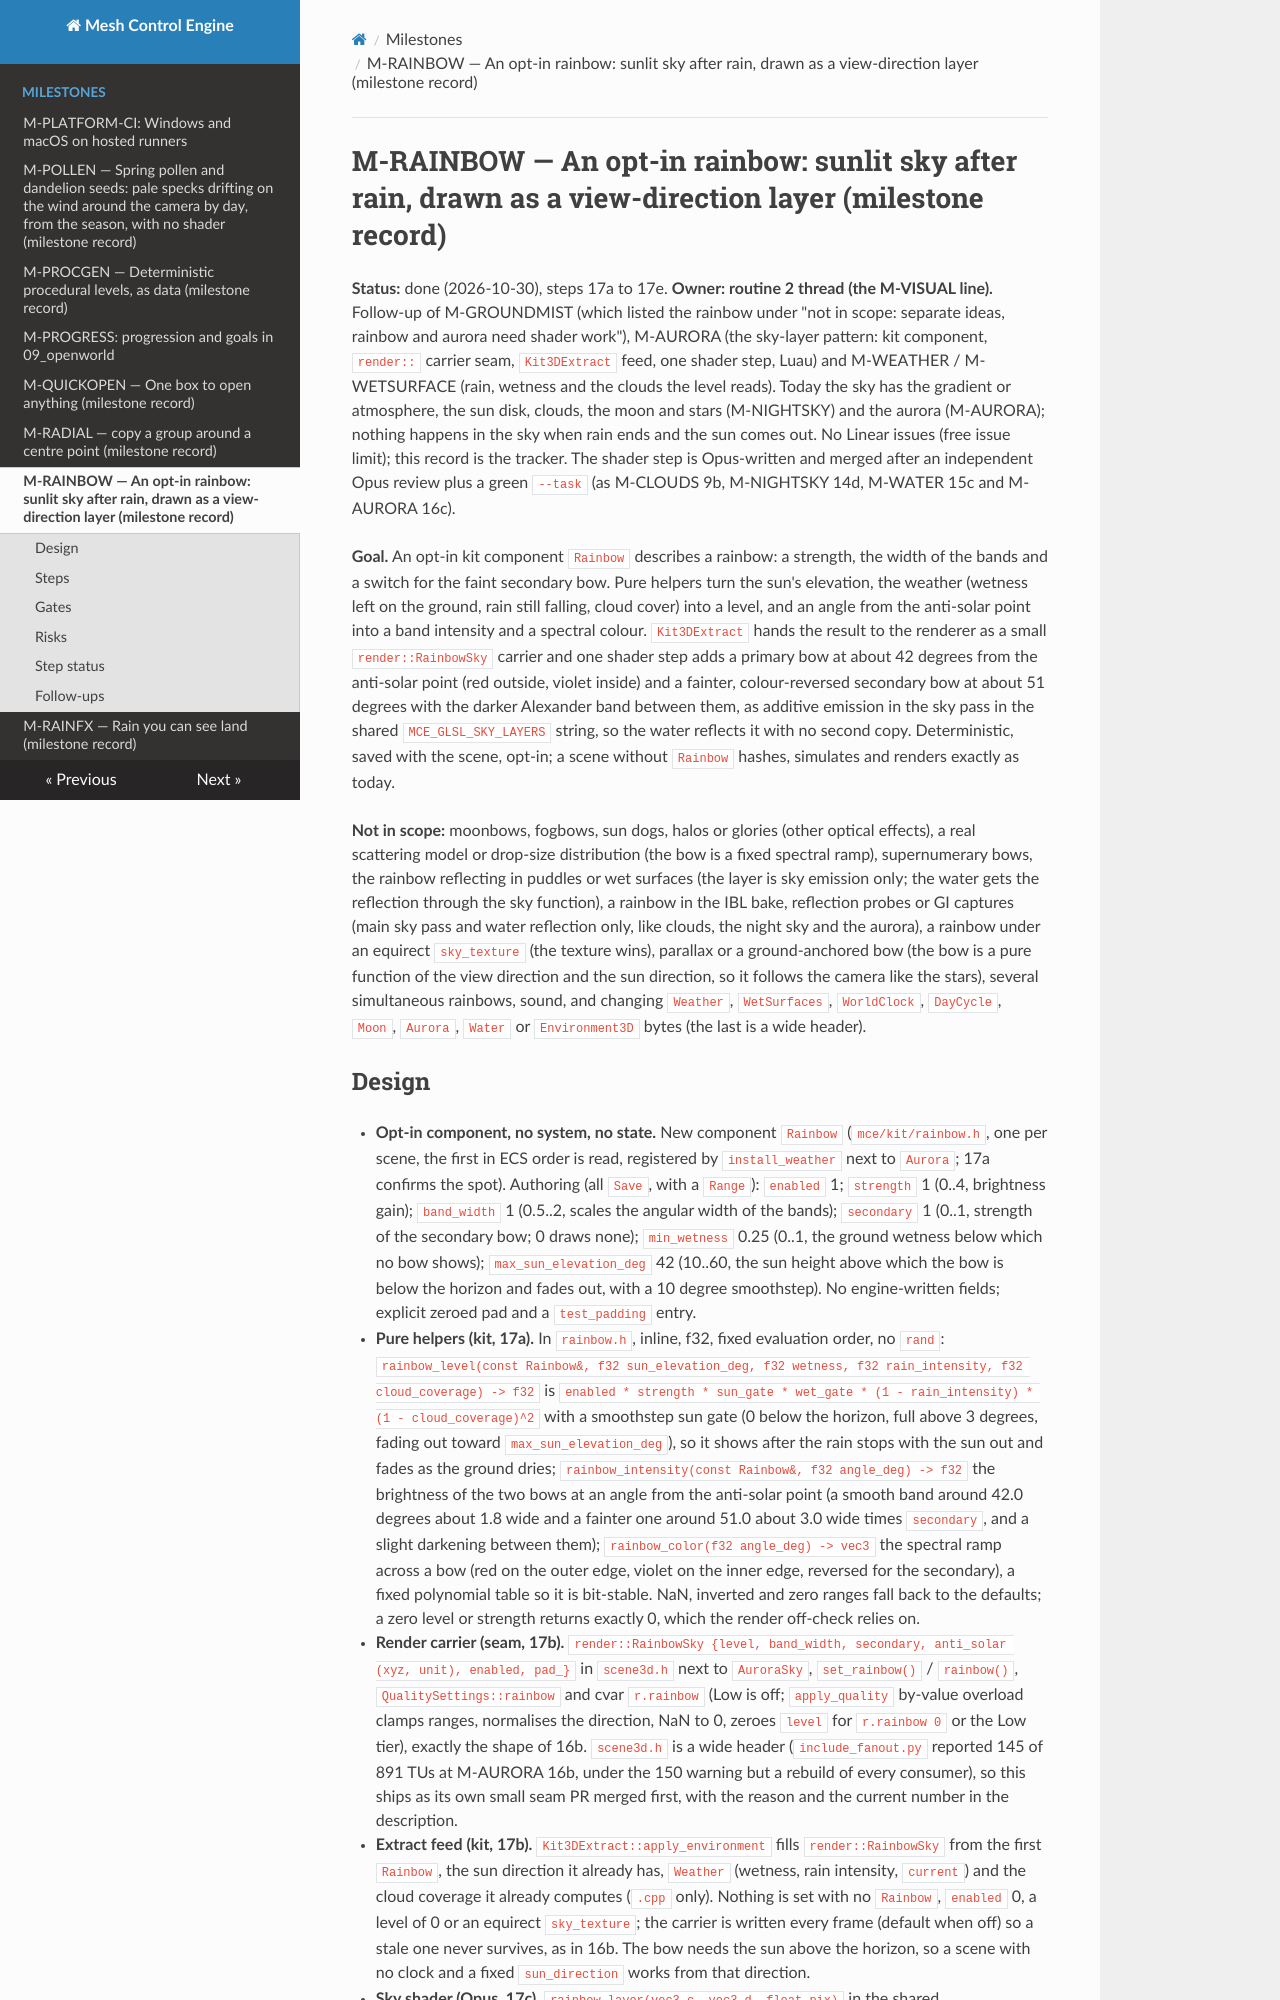

repository: sberkan09/mesh_control_engine · page: milestones/M-RAINBOW/index.html · generator: mkdocs

# M-RAINBOW — An opt-in rainbow: sunlit sky after rain, drawn as a view-direction layer (milestone record)

**Status:** done (2026-10-30), steps 17a to 17e. **Owner: routine 2 thread (the M-VISUAL line).** Follow-up of M-GROUNDMIST (which listed the rainbow under "not in scope: separate ideas, rainbow and aurora need shader work"), M-AURORA (the sky-layer pattern: kit component, `render::` carrier seam, `Kit3DExtract` feed, one shader step, Luau) and M-WEATHER / M-WETSURFACE (rain, wetness and the clouds the level reads). Today the sky has the gradient or atmosphere, the sun disk, clouds, the moon and stars (M-NIGHTSKY) and the aurora (M-AURORA); nothing happens in the sky when rain ends and the sun comes out. No Linear issues (free issue limit); this record is the tracker. The shader step is Opus-written and merged after an independent Opus review plus a green `--task` (as M-CLOUDS 9b, M-NIGHTSKY 14d, M-WATER 15c and M-AURORA 16c).

**Goal.** An opt-in kit component `Rainbow` describes a rainbow: a strength, the width of the bands and a switch for the faint secondary bow. Pure helpers turn the sun's elevation, the weather (wetness left on the ground, rain still falling, cloud cover) into a level, and an angle from the anti-solar point into a band intensity and a spectral colour. `Kit3DExtract` hands the result to the renderer as a small `render::RainbowSky` carrier and one shader step adds a primary bow at about 42 degrees from the anti-solar point (red outside, violet inside) and a fainter, colour-reversed secondary bow at about 51 degrees with the darker Alexander band between them, as additive emission in the sky pass in the shared `MCE_GLSL_SKY_LAYERS` string, so the water reflects it with no second copy. Deterministic, saved with the scene, opt-in; a scene without `Rainbow` hashes, simulates and renders exactly as today.

**Not in scope:** moonbows, fogbows, sun dogs, halos or glories (other optical effects), a real scattering model or drop-size distribution (the bow is a fixed spectral ramp), supernumerary bows, the rainbow reflecting in puddles or wet surfaces (the layer is sky emission only; the water gets the reflection through the sky function), a rainbow in the IBL bake, reflection probes or GI captures (main sky pass and water reflection only, like clouds, the night sky and the aurora), a rainbow under an equirect `sky_texture` (the texture wins), parallax or a ground-anchored bow (the bow is a pure function of the view direction and the sun direction, so it follows the camera like the stars), several simultaneous rainbows, sound, and changing `Weather`, `WetSurfaces`, `WorldClock`, `DayCycle`, `Moon`, `Aurora`, `Water` or `Environment3D` bytes (the last is a wide header).
